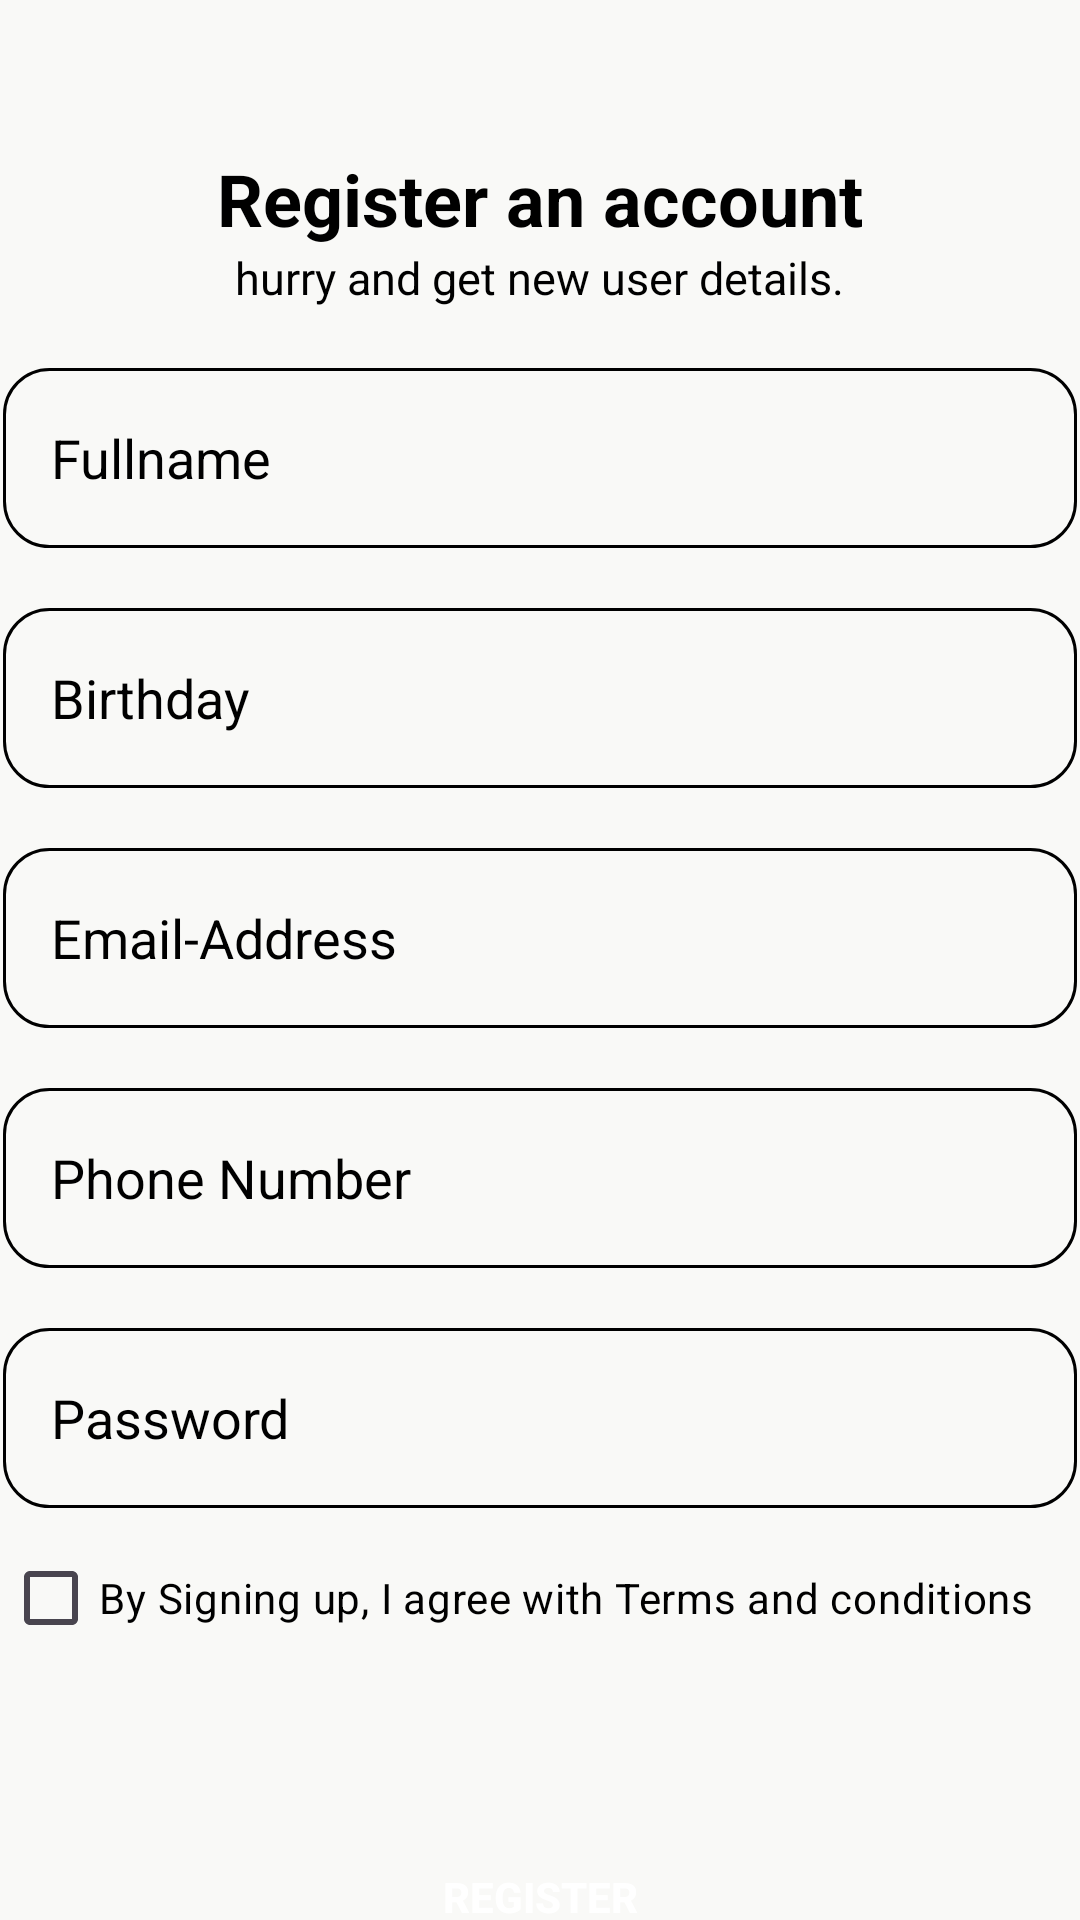

Reconstruct the res/layout file that produces this screen, plus the resources it refers to.
<!-- AndroidManifest.xml: application theme Theme.Agrify -->
<!-- res/layout/activity_register.xml -->
<?xml version="1.0" encoding="utf-8"?>
<RelativeLayout xmlns:android="http://schemas.android.com/apk/res/android"
    android:layout_width="match_parent"
    android:layout_height="match_parent"
    xmlns:tools="http://schemas.android.com/tools"
    android:background="#F9F9F7"
    tools:context=".Register">

    <TextView
        android:id="@+id/title"
        android:layout_width="wrap_content"
        android:layout_height="wrap_content"
        android:text="Register an account"
        android:textSize="24sp"
        android:textStyle="bold"
        android:textColor="#000"
        android:layout_marginTop="50dp"
        android:layout_centerHorizontal="true"/>

    <TextView
        android:id="@+id/secondtitle"
        android:layout_width="wrap_content"
        android:layout_height="wrap_content"
        android:text="hurry and get new user details."
        android:layout_below="@id/title"
        android:textSize="15sp"
        android:textColor="#000"
        android:layout_centerHorizontal="true"/>

    <EditText
        android:id="@+id/birthdayEditText"
        android:layout_width="358dp"
        android:layout_height="60dp"
        android:layout_centerHorizontal="true"
        android:background="@drawable/rectangle_drawable"
        android:layout_marginTop="20dp"
        android:hint="Birthday"
        android:textColorHint="#000"
        android:textColor="#000"
        android:paddingStart="16dp"
        android:paddingEnd="16dp"
        android:layout_below="@id/fullnameEditText"
        android:inputType="date"/>

    <EditText
        android:id="@+id/fullnameEditText"
        android:layout_width="358dp"
        android:layout_height="60dp"
        android:layout_below="@id/secondtitle"
        android:layout_centerHorizontal="true"
        android:background="@drawable/rectangle_drawable"
        android:layout_marginTop="20dp"
        android:hint="Fullname"
        android:textColorHint="#000"
        android:textColor="#000"
        android:paddingStart="16dp"
        android:inputType="text"
        android:paddingEnd="16dp" />

    <EditText
        android:id="@+id/emailEditText"
        android:layout_width="358dp"
        android:layout_height="60dp"
        android:layout_centerHorizontal="true"
        android:layout_marginTop="20dp"
        android:background="@drawable/rectangle_drawable"
        android:hint="Email-Address"
        android:inputType="text"
        android:textColorHint="#000"
        android:textColor="#000"
        android:paddingStart="16dp"
        android:layout_below="@id/birthdayEditText"
        android:paddingEnd="16dp"/>

    <EditText
        android:id="@+id/passwordEditText"
        android:layout_width="358dp"
        android:layout_height="60dp"
        android:layout_centerHorizontal="true"
        android:background="@drawable/rectangle_drawable"
        android:layout_marginTop="20dp"
        android:hint="Password"
        android:textColorHint="#000"
        android:textColor="#000"
        android:paddingStart="16dp"
        android:layout_below="@id/phoneNumberEditText"
        android:paddingEnd="16dp"/>

    <EditText
        android:id="@+id/phoneNumberEditText"
        android:layout_width="358dp"
        android:layout_height="60dp"
        android:layout_centerHorizontal="true"
        android:background="@drawable/rectangle_drawable"
        android:layout_marginTop="20dp"
        android:hint="Phone Number"
        android:textColorHint="#000"
        android:textColor="#000"
        android:paddingStart="16dp"
        android:layout_below="@id/emailEditText"
        android:paddingEnd="16dp"
        android:inputType="number"/>


    <Button
        android:id="@+id/btnRegister"
        android:layout_width="358dp"
        android:layout_height="60dp"
        android:layout_below="@id/passwordEditText"
        android:layout_centerHorizontal="true"
        android:layout_marginTop="120dp"
        android:text="Register"
        android:textColor="#FFF"
        android:textStyle="bold"
        android:background="@drawable/rounded_color"/>

    <CheckBox
        android:id="@+id/checkBox"
        android:layout_width="358dp"
        android:layout_height="60dp"
        android:textColor="@color/black"
        android:layout_below="@id/passwordEditText"
        android:layout_centerHorizontal="true"
        android:text="By Signing up, I agree with Terms and conditions" />

</RelativeLayout>
<!-- resources referenced by this layout -->
<resources>
  <color name="black">#FF000000</color>
  <!-- drawable rectangle_drawable (drawable) -->
  <?xml version="1.0" encoding="utf-8"?>
  <shape xmlns:android="http://schemas.android.com/apk/res/android" android:shape="rectangle" >
      <corners  android:radius="15dp"/>
      <solid android:color="@android:color/transparent" />
      <stroke android:width="1dip" android:color="#000000"/>
  </shape>
  <style name="Theme.Agrify" parent="Base.Theme.Agrify" />
  <style name="Base.Theme.Agrify" parent="Theme.Material3.DayNight.NoActionBar">
          
          <item name="colorPrimary">@color/accent</item>
          <item name="colorOnPrimary">@color/black</item>
          
          <item name="colorOnSecondary">@color/black</item>
          
          <item name="android:statusBarColor">?attr/colorPrimaryVariant</item>
          
      </style>
  <color name="accent">#74AC5F</color>
</resources>
